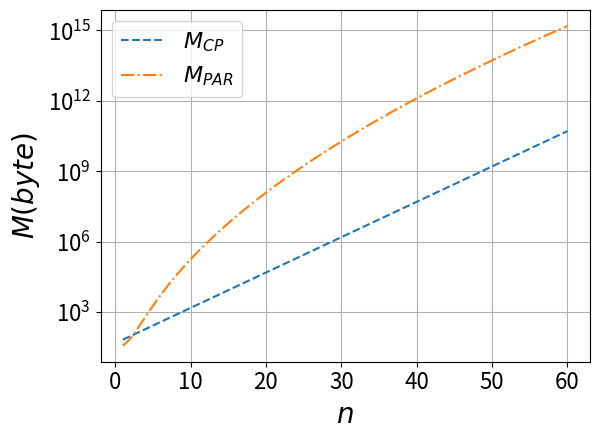

Generate this figure with matplotlib: (Note: this script raises an exception after producing the figure.)
import math
import numpy as np
from scipy.special import lambertw
import matplotlib.pyplot as plt
import re

plt.rcParams.update({
    'font.size': 20,        # General font size
    'axes.titlesize': 20,   # Axes title size
    'axes.labelsize': 20,   # Axes labels
    'xtick.labelsize': 16,  # x tick labels
    'ytick.labelsize': 16,  # y tick labels
    'legend.fontsize': 16,  # Legend
})

# Mem functions (T_) return: (core, all)

# cor:mem-cp-even
def M_CP_STA(M_z, n):
    core = 3 * 2 **(n/2 + 1) * M_z
    return (core, 0) #TODO: Implement if I need

def M_CP_STA_mfc(M_z, rho, B, n, m, f, c):
    (core, _) = M_CP_STA(M_z, n)
    if isinstance(m, list) or isinstance(m, np.ndarray):
        return ([core] * len(m), None)
    else:
        return (core, None)

# cor:mem-par-continuous
def M_PAR_STATES(M_z, rho, B, n, m_O23):
    core = (3* 2**(n/2) + rho ** (B * np.sqrt(n) * m_O23)) * M_z
    return (core, 0)

def M_PAR_STATES_mfc(M_z, rho, B, n, m, f, c):
    sqrt_n = np.sqrt(n)
    m_O1 = math.log(c/f,rho) / (B * sqrt_n)
    m_O23 = m - m_O1
    return M_PAR_STATES(M_z, rho, B, n, m_O23)


def sanitize_label(label):
    return re.sub(r'[^a-zA-Z0-9_-]', '', label)

# Comparing up to four functions agains some x_values
def cmp_Mfuncs_clock(M_z, rho, B, n, m, f, c, 
                     x_values, x_label, 
                     M_func1, M_func1_label, M_func2, M_func2_label, 
                     M_func3=None, M_func3_label=None, M_func4=None, M_func4_label=None,
                     yscale='linear'):
    (core_values1, _) = M_func1(M_z, rho, B, n, m, f, c)
    plt.plot(x_values, core_values1, label=M_func1_label, linestyle='--')
    (core_values2, _) = M_func2(M_z, rho, B, n, m, f, c)
    plt.plot(x_values, core_values2, label=M_func2_label, linestyle='-.')
    if (M_func3):
        (core_values3, _) = M_func3(M_z, rho, B, n, m, f, c)
        plt.plot(x_values, core_values3, label=M_func3_label, linestyle=':')
    if (M_func4):
        (core_values4, _) = M_func4(M_z, rho, B, n, m, f, c)
        plt.plot(x_values, core_values4, label=M_func4_label, linestyle='-')
    plt.xlabel(x_label)
    plt.ylabel(r'$M (byte)$')
    plt.yscale(yscale)
    plt.grid(True)
    plt.legend()
    plt.tight_layout()

    filename = f"{sanitize_label(M_func1_label)}_and_{sanitize_label(M_func2_label)}"
    if M_func3:
        filename += f"_and_{sanitize_label(M_func3_label)}"
    if M_func4:
        filename += f"_and_{sanitize_label(M_func4_label)}"
    filename += f"-vs-{sanitize_label(x_label)}-M_z{M_z}-rho{rho}-B{B}"

    if not isinstance(n, np.ndarray):
        filename += f"-n{n}"
    if not isinstance(m, np.ndarray):
        filename += f"-m{m}"
    filename += f"-f{f}-c{c}.pdf"

    plt.savefig("./continuous_plots/" + filename)
    plt.show()

def CP_and_PAR_vs_n():
    # Constants (arbitrary but should be about reasonable scale)
    M_z = 8
    rho = 2
    B   = 0.24
    n_values = np.linspace(1, 60, 500)
    m   = 30
    f   = 0.05
    c   = 16
    cmp_Mfuncs_clock(M_z, rho, B, n_values, m, f, c,
                     n_values, r'$n$',
                     M_CP_STA_mfc, r'$M_{CP}$', M_PAR_STATES_mfc, r'$M_{PAR}$',
                     yscale='log')

def CP_and_PAR_vs_m():
    # Constants (arbitrary but should be about reasonable scale)
    M_z = 8
    rho = 2
    B   = 0.24
    n   = 40
    m_values   = np.linspace(1, 30, 500)
    f   = 0.05
    c   = 16
    cmp_Mfuncs_clock(M_z, rho, B, n, m_values, f, c,
                     m_values, r'$m$',
                     M_CP_STA_mfc, r'$M_{CP}$', M_PAR_STATES_mfc, r'$M_{PAR}$',
                     yscale='log')

CP_and_PAR_vs_n()
CP_and_PAR_vs_m()